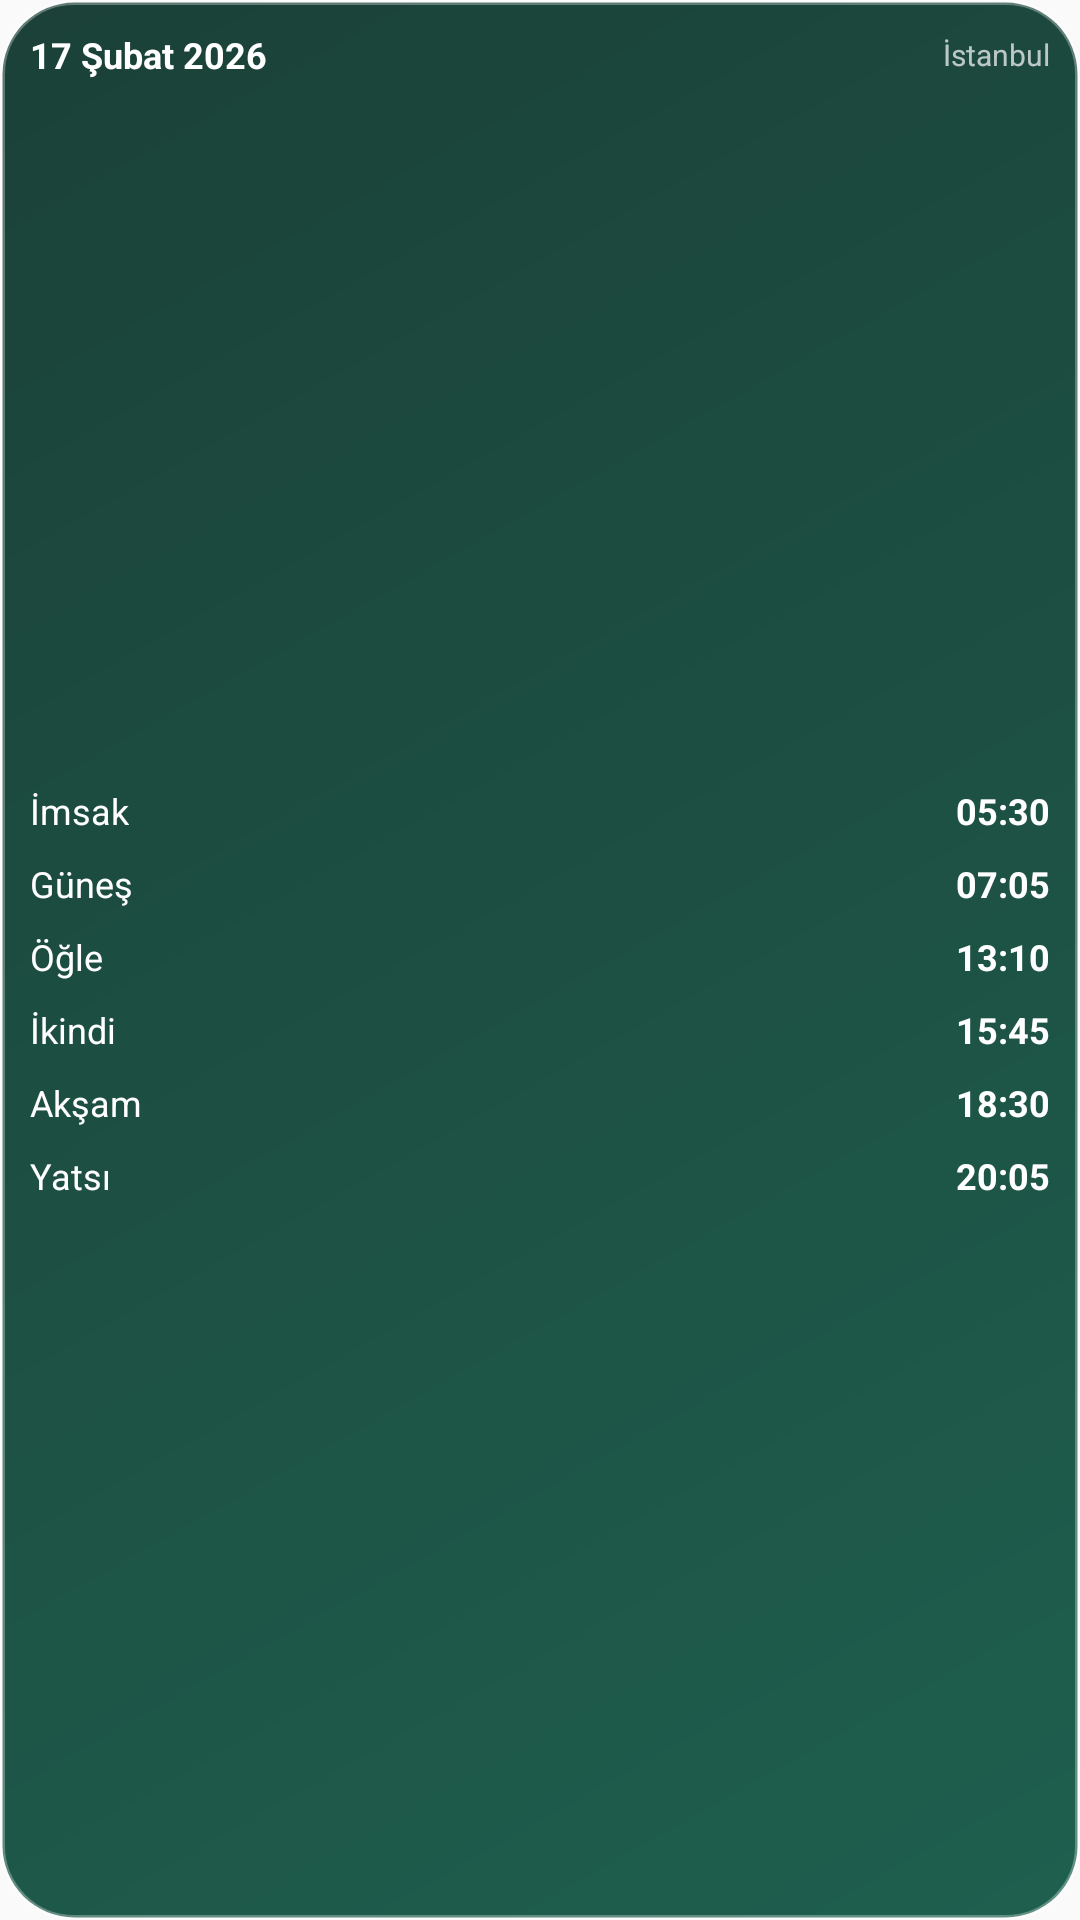

Android layout source for this screen:
<!-- AndroidManifest.xml: application theme AppTheme.NoActionBar -->
<!-- res/layout/prayer_widget_vertical.xml -->
<?xml version="1.0" encoding="utf-8"?>
<LinearLayout xmlns:android="http://schemas.android.com/apk/res/android"
    android:id="@+id/widget_vertical_layout"
    android:layout_width="match_parent"
    android:layout_height="match_parent"
    android:background="@drawable/widget_glass_bg"
    android:orientation="vertical"
    android:padding="10dp"
    android:weightSum="1">

    
    <LinearLayout
        android:layout_width="match_parent"
        android:layout_height="wrap_content"
        android:gravity="center_vertical"
        android:orientation="horizontal"
        android:paddingBottom="6dp">
        <TextView
            android:id="@+id/widget_vertical_date"
            android:layout_width="0dp"
            android:layout_height="wrap_content"
            android:layout_weight="1"
            android:text="17 Şubat 2026"
            android:textColor="#FFFFFF"
            android:textSize="12sp"
            android:textStyle="bold"
            android:maxLines="1"
            android:lines="1"
            android:autoSizeTextType="uniform"
            android:autoSizeMinTextSize="8sp"
            android:autoSizeMaxTextSize="12sp" />
        <TextView
            android:id="@+id/widget_vertical_city"
            android:layout_width="wrap_content"
            android:layout_height="wrap_content"
            android:layout_marginLeft="4dp"
            android:text="İstanbul"
            android:textColor="#B3FFFFFF"
            android:textSize="10sp"
            android:maxLines="1"
            android:lines="1" />
    </LinearLayout>

    
    <LinearLayout
        android:layout_width="match_parent"
        android:layout_height="0dp"
        android:layout_weight="1"
        android:orientation="vertical"
        android:gravity="center_vertical">

        
        <RelativeLayout android:layout_width="match_parent" android:layout_height="wrap_content" android:paddingTop="4dp" android:paddingBottom="4dp">
            <TextView android:id="@+id/label_fajr" android:layout_width="wrap_content" android:layout_height="wrap_content" android:text="İmsak" android:textColor="#FFFFFF" android:textSize="12sp" android:layout_alignParentLeft="true" android:maxLines="1" />
            <TextView android:id="@+id/time_fajr_vertical" android:layout_width="wrap_content" android:layout_height="wrap_content" android:text="05:30" android:textColor="#FFFFFF" android:textSize="12sp" android:textStyle="bold" android:layout_alignParentRight="true" android:maxLines="1" />
        </RelativeLayout>

        <RelativeLayout android:layout_width="match_parent" android:layout_height="wrap_content" android:paddingTop="4dp" android:paddingBottom="4dp">
            <TextView android:id="@+id/label_sunrise" android:layout_width="wrap_content" android:layout_height="wrap_content" android:text="Güneş" android:textColor="#FFFFFF" android:textSize="12sp" android:layout_alignParentLeft="true" android:maxLines="1" />
            <TextView android:id="@+id/time_sunrise_vertical" android:layout_width="wrap_content" android:layout_height="wrap_content" android:text="07:05" android:textColor="#FFFFFF" android:textSize="12sp" android:textStyle="bold" android:layout_alignParentRight="true" android:maxLines="1" />
        </RelativeLayout>

        <RelativeLayout android:layout_width="match_parent" android:layout_height="wrap_content" android:paddingTop="4dp" android:paddingBottom="4dp">
            <TextView android:id="@+id/label_dhuhr" android:layout_width="wrap_content" android:layout_height="wrap_content" android:text="Öğle" android:textColor="#FFFFFF" android:textSize="12sp" android:layout_alignParentLeft="true" android:maxLines="1" />
            <TextView android:id="@+id/time_dhuhr_vertical" android:layout_width="wrap_content" android:layout_height="wrap_content" android:text="13:10" android:textColor="#FFFFFF" android:textSize="12sp" android:textStyle="bold" android:layout_alignParentRight="true" android:maxLines="1" />
        </RelativeLayout>

        <RelativeLayout android:layout_width="match_parent" android:layout_height="wrap_content" android:paddingTop="4dp" android:paddingBottom="4dp">
            <TextView android:id="@+id/label_asr" android:layout_width="wrap_content" android:layout_height="wrap_content" android:text="İkindi" android:textColor="#FFFFFF" android:textSize="12sp" android:layout_alignParentLeft="true" android:maxLines="1" />
            <TextView android:id="@+id/time_asr_vertical" android:layout_width="wrap_content" android:layout_height="wrap_content" android:text="15:45" android:textColor="#FFFFFF" android:textSize="12sp" android:textStyle="bold" android:layout_alignParentRight="true" android:maxLines="1" />
        </RelativeLayout>

        <RelativeLayout android:layout_width="match_parent" android:layout_height="wrap_content" android:paddingTop="4dp" android:paddingBottom="4dp">
            <TextView android:id="@+id/label_maghrib" android:layout_width="wrap_content" android:layout_height="wrap_content" android:text="Akşam" android:textColor="#FFFFFF" android:textSize="12sp" android:layout_alignParentLeft="true" android:maxLines="1" />
            <TextView android:id="@+id/time_maghrib_vertical" android:layout_width="wrap_content" android:layout_height="wrap_content" android:text="18:30" android:textColor="#FFFFFF" android:textSize="12sp" android:textStyle="bold" android:layout_alignParentRight="true" android:maxLines="1" />
        </RelativeLayout>

        <RelativeLayout android:layout_width="match_parent" android:layout_height="wrap_content" android:paddingTop="4dp" android:paddingBottom="4dp">
            <TextView android:id="@+id/label_isha" android:layout_width="wrap_content" android:layout_height="wrap_content" android:text="Yatsı" android:textColor="#FFFFFF" android:textSize="12sp" android:layout_alignParentLeft="true" android:maxLines="1" />
            <TextView android:id="@+id/time_isha_vertical" android:layout_width="wrap_content" android:layout_height="wrap_content" android:text="20:05" android:textColor="#FFFFFF" android:textSize="12sp" android:textStyle="bold" android:layout_alignParentRight="true" android:maxLines="1" />
        </RelativeLayout>

    </LinearLayout>

</LinearLayout>
<!-- resources referenced by this layout -->
<resources>
  <!-- drawable widget_glass_bg (drawable) -->
  <?xml version="1.0" encoding="utf-8"?>
  <shape xmlns:android="http://schemas.android.com/apk/res/android">
      <corners android:radius="24dp" />
      <gradient
          android:angle="135"
          android:startColor="#E6064E3B"
          android:endColor="#E6022C22"
          android:type="linear" />
      <stroke
          android:width="1.5dp"
          android:color="#4DFFFFFF" />
  </shape>
  <style name="AppTheme.NoActionBar" parent="Theme.AppCompat.DayNight.NoActionBar">
          <item name="windowActionBar">false</item>
          <item name="windowNoTitle">true</item>
          <item name="android:background">@null</item>
          
          <item name="android:statusBarColor">@android:color/transparent</item>
          <item name="android:navigationBarColor">@android:color/transparent</item>
          <item name="android:windowDrawsSystemBarBackgrounds">true</item>
      </style>
</resources>
